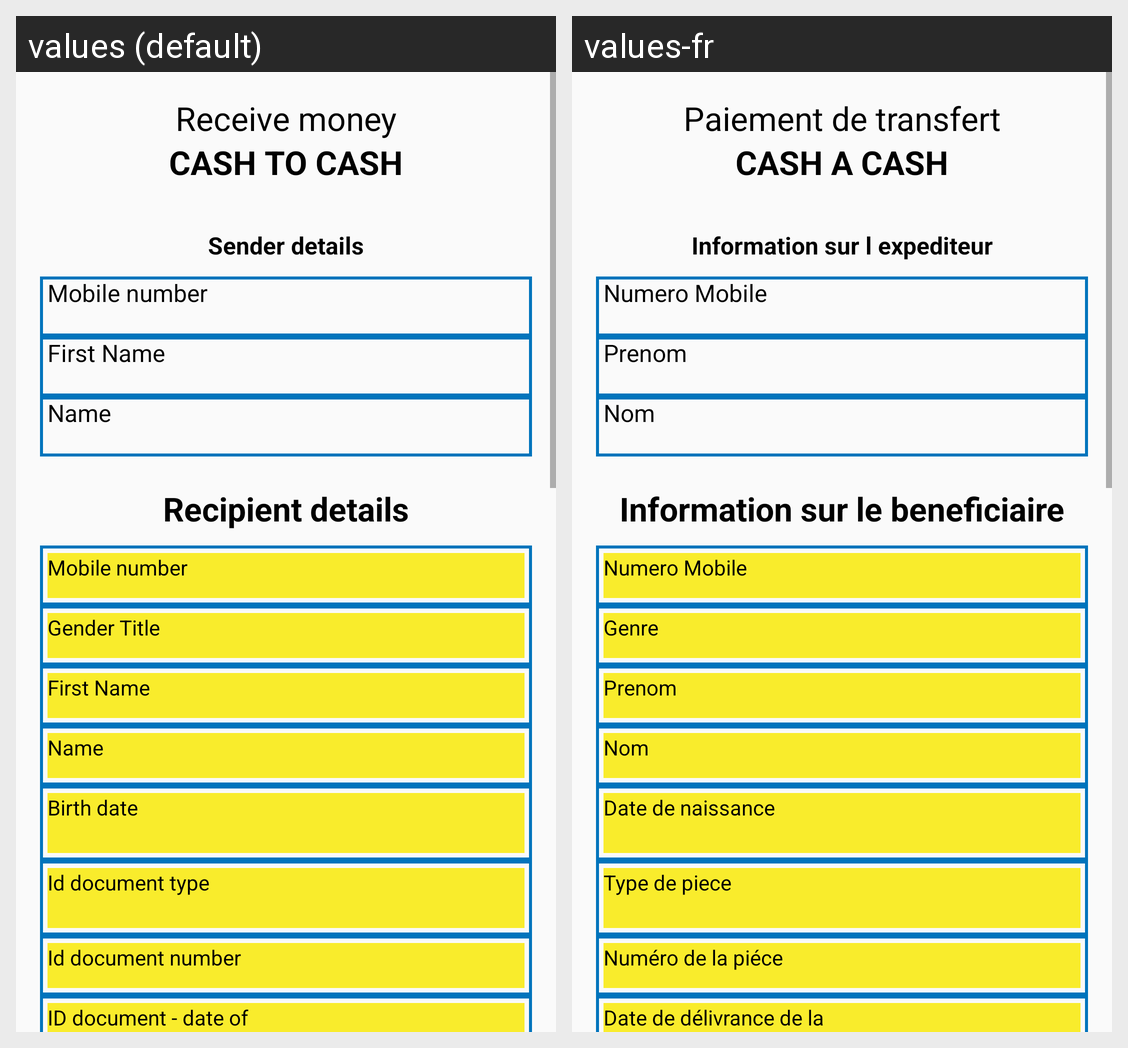

The same Android screen rendered under two of its app's locales, left to right. List the strings drawn on it with the default value and each locale's translation.
Android screen res/layout/receiptpage_cashtocash_receivemoney.xml rendered under 2 locales, left to right: values (default), values-fr. Device: Nexus 5 (rendered at 1080×1920; each locale shown at half size, 540×960, under a caption strip naming it); theme AppTheme.
Strings drawn on this screen, with the default value and each locale's value (text and hints the layout hard-codes, and strings that could not be matched under every locale, appear in the picture but are not listed):

receiveMoney_smal_2
  values: Receive money
  values-fr: Paiement de transfert

cashToCash_cap
  values: CASH TO CASH
  values-fr: CASH A CASH

senderDetail
  values: Sender details
  values-fr: Information sur l expediteur

mobileNumber
  values: Mobile number
  values-fr: Numero Mobile

first_name
  values: First Name
  values-fr: Prenom

name_cashtocash
  values: Name
  values-fr: Nom

recipient_details_cashtocah
  values: Recipient details
  values-fr: Information sur le beneficiaire

gender_title_new
  values: Gender Title
  values-fr: Genre

birth_date
  values: Birth date
  values-fr: Date de naissance

id_document_tye_cashtocash
  values: Id document type
  values-fr: Type de piece

id_documnetnumber_cashtocash
  values: Id document number
  values-fr: Numéro de la piéce

id_documentDateofissue_cashtocash
  values: ID document - date of issue
  values-fr: Date de délivrance de la piéce
